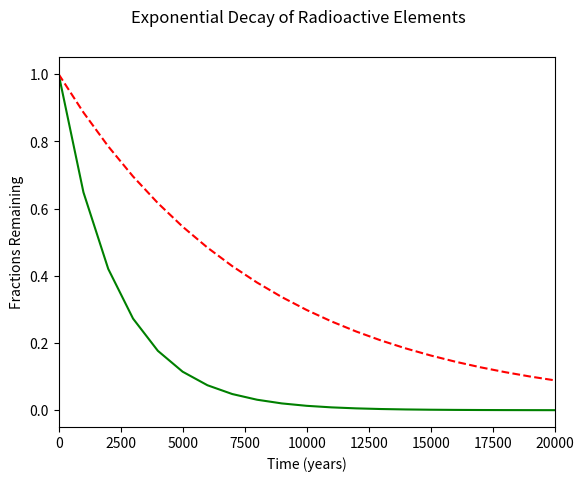

Reproduce this figure in Python.
#!/usr/bin/env python3
import numpy as np
import matplotlib.pyplot as plt

x = np.arange(0, 21000, 1000)
r = np.log(0.5)
t1 = 5730
t2 = 1600
y1 = np.exp((r / t1) * x)
y2 = np.exp((r / t2) * x)

plt.xlabel("Time (years)")
plt.ylabel("Fractions Remaining")
plt.suptitle("Exponential Decay of Radioactive Elements")

plt.xlim(0, 20000)
plt.plot(x, y2, "g-", label="Ra-226")
plt.plot(x, y1, "r--", label="C-14")
plt.show()
